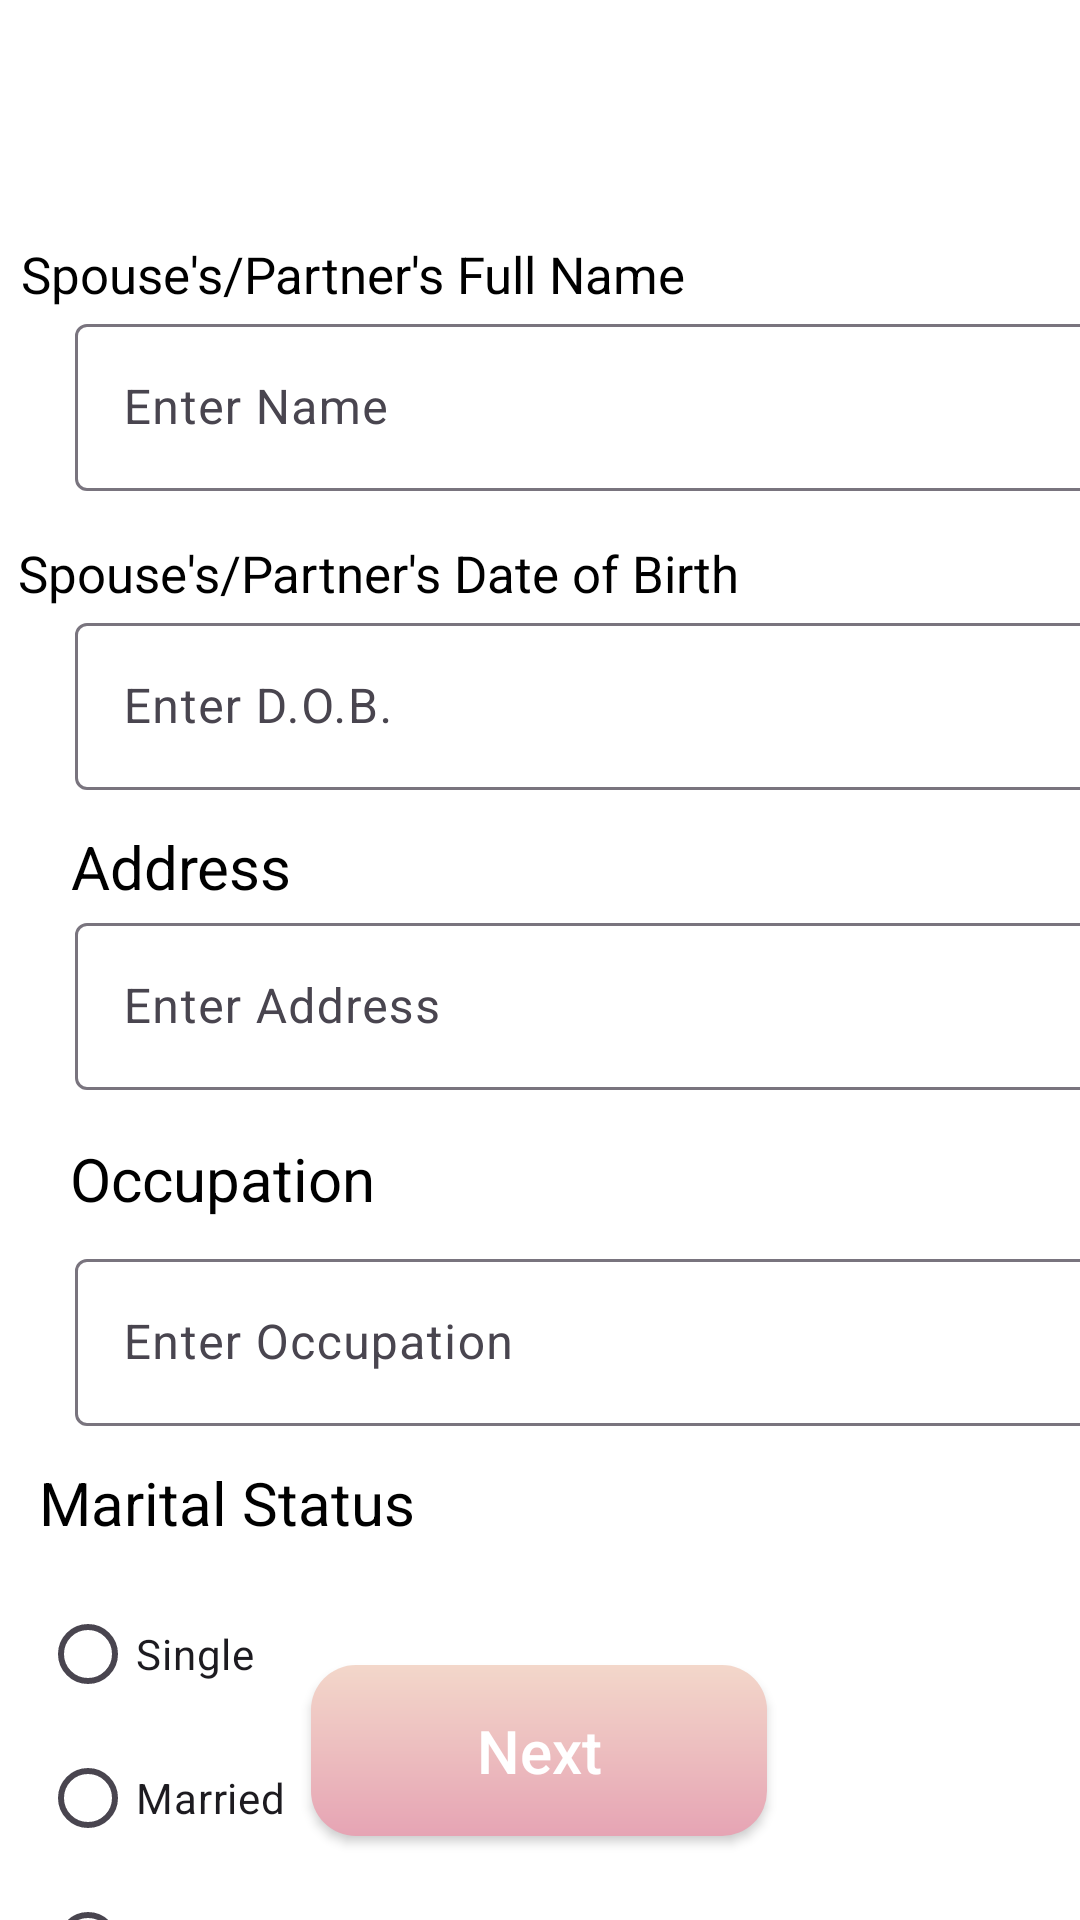

The Android layout XML behind this screen, and the referenced resources:
<!-- AndroidManifest.xml: application theme Theme.MyApplication -->
<!-- res/layout/fragment_form2_.xml -->
<?xml version="1.0" encoding="utf-8"?>
<androidx.constraintlayout.widget.ConstraintLayout xmlns:android="http://schemas.android.com/apk/res/android"
    xmlns:app="http://schemas.android.com/apk/res-auto"
    xmlns:tools="http://schemas.android.com/tools"
    android:layout_width="match_parent"
    android:layout_height="match_parent"
    android:background="@color/white"
    tools:context=".fragments.dashboardfragment">


    <TextView
        android:id="@+id/textView2"
        android:layout_width="wrap_content"
        android:layout_height="wrap_content"
        android:layout_marginTop="80dp"
        android:text="Spouse's/Partner's Full Name"
        android:textColor="@color/black"
        android:textSize="17dp"
        app:layout_constraintEnd_toEndOf="parent"
        app:layout_constraintHorizontal_bias="0.051"
        app:layout_constraintStart_toStartOf="parent"
        app:layout_constraintTop_toTopOf="parent"
        app:layout_goneMarginTop="20dp"
        tools:ignore="MissingConstraints">

    </TextView>

    <TextView
        android:id="@+id/textView"
        android:layout_width="wrap_content"
        android:layout_height="wrap_content"
        android:layout_marginTop="16dp"
        android:text="Spouse's/Partner's Date of Birth"
        android:textColor="@color/black"
        android:textSize="17dp"
        app:layout_constraintEnd_toEndOf="parent"
        app:layout_constraintHorizontal_bias="0.051"
        app:layout_constraintStart_toStartOf="parent"
        app:layout_constraintTop_toBottomOf="@+id/textInputLayout1"
        tools:ignore="MissingConstraints">

    </TextView>

    <TextView
        android:id="@+id/textView15"
        android:layout_width="wrap_content"
        android:layout_height="wrap_content"
        android:layout_marginTop="12dp"
        android:text="Address"
        android:textColor="@color/black"
        android:textSize="20dp"
        app:layout_constraintEnd_toEndOf="parent"
        app:layout_constraintHorizontal_bias="0.083"
        app:layout_constraintStart_toStartOf="parent"
        app:layout_constraintTop_toBottomOf="@+id/textInputLayout2"
        tools:ignore="MissingConstraints">

    </TextView>

    <TextView
        android:id="@+id/textView18"
        android:layout_width="wrap_content"
        android:layout_height="wrap_content"
        android:layout_marginTop="16dp"
        android:text="Occupation"
        android:textColor="@color/black"
        android:textSize="20dp"
        app:layout_constraintEnd_toEndOf="parent"
        app:layout_constraintHorizontal_bias="0.09"
        app:layout_constraintStart_toStartOf="parent"
        app:layout_constraintTop_toBottomOf="@+id/textInputLayout3"
        tools:ignore="MissingConstraints">

    </TextView>

    <androidx.appcompat.widget.AppCompatButton
        android:id="@+id/nextbtn"
        android:layout_width="152dp"
        android:layout_height="57dp"
        android:layout_marginBottom="28dp"
        android:background="@drawable/greenbuttongradient"
        android:text="Next"
        android:textAllCaps="false"
        android:textColor="@color/white"
        android:textSize="20sp"
        app:layout_constraintBottom_toBottomOf="parent"
        app:layout_constraintEnd_toEndOf="parent"
        app:layout_constraintHorizontal_bias="0.498"
        app:layout_constraintStart_toStartOf="parent"
        tools:ignore="MissingConstraints" />

    <com.google.android.material.textfield.TextInputLayout
        android:id="@+id/textInputLayout1"
        android:layout_width="match_parent"
        android:layout_height="wrap_content"
        android:hint="Enter Name"
        app:layout_constraintTop_toBottomOf="@+id/textView2"
        tools:ignore="MissingConstraints"
        tools:layout_editor_absoluteX="0dp">

        <com.google.android.material.textfield.TextInputEditText
            android:id="@+id/firstnameinput"
            android:layout_width="350dp"
            android:layout_height="wrap_content"
            android:layout_marginStart="25dp"
            android:inputType="text"
            app:layout_constraintEnd_toEndOf="parent"
            app:layout_constraintStart_toStartOf="parent"
            tools:ignore="MissingConstraints"
            tools:layout_editor_absoluteY="132dp" />
    </com.google.android.material.textfield.TextInputLayout>

    <com.google.android.material.textfield.TextInputLayout
        android:id="@+id/textInputLayout2"
        android:layout_width="match_parent"
        android:layout_height="wrap_content"
        android:hint="Enter D.O.B."
        app:layout_constraintTop_toBottomOf="@+id/textView"
        tools:ignore="MissingConstraints"
        tools:layout_editor_absoluteX="0dp">

        <com.google.android.material.textfield.TextInputEditText
            android:id="@+id/lastnameinput"
            android:layout_width="350dp"
            android:layout_height="wrap_content"
            android:layout_marginStart="25dp"
            android:inputType="text"
            app:layout_constraintEnd_toEndOf="parent"
            app:layout_constraintHorizontal_bias="0.027"
            app:layout_constraintStart_toStartOf="parent"
            tools:layout_editor_absoluteY="244dp" />

    </com.google.android.material.textfield.TextInputLayout>

    <com.google.android.material.textfield.TextInputLayout
        android:id="@+id/textInputLayout3"
        android:layout_width="match_parent"
        android:layout_height="wrap_content"
        android:hint="Enter Address"
        app:layout_constraintTop_toBottomOf="@+id/textView15"
        tools:ignore="MissingConstraints"
        tools:layout_editor_absoluteX="0dp">

        <com.google.android.material.textfield.TextInputEditText
            android:id="@+id/genderinput"
            android:layout_width="350dp"
            android:layout_height="wrap_content"
            android:layout_marginStart="25dp"
            android:inputType="text"
            app:layout_constraintEnd_toEndOf="parent"
            app:layout_constraintHorizontal_bias="0.0"
            app:layout_constraintStart_toStartOf="parent"
            tools:layout_editor_absoluteY="322dp" />

    </com.google.android.material.textfield.TextInputLayout>

    <com.google.android.material.textfield.TextInputLayout
        android:id="@+id/textInputLayout4"
        android:layout_width="match_parent"
        android:layout_height="wrap_content"
        android:layout_marginTop="8dp"
        android:hint="Enter Occupation"
        app:layout_constraintTop_toBottomOf="@+id/textView18"
        tools:ignore="MissingConstraints"
        tools:layout_editor_absoluteX="-16dp">

        <com.google.android.material.textfield.TextInputEditText
            android:id="@+id/emailinput"
            android:layout_width="350dp"
            android:layout_height="wrap_content"
            android:layout_marginStart="25dp"
            android:inputType="text"
            app:layout_constraintEnd_toEndOf="parent"
            app:layout_constraintHorizontal_bias="0.166"
            app:layout_constraintStart_toStartOf="parent"
            tools:layout_editor_absoluteY="470dp" />

    </com.google.android.material.textfield.TextInputLayout>

    <TextView
        android:id="@+id/textView19"
        android:layout_width="wrap_content"
        android:layout_height="wrap_content"
        android:layout_marginTop="12dp"
        android:text="Marital Status"
        android:textColor="@color/black"
        android:textSize="20dp"
        app:layout_constraintEnd_toEndOf="parent"
        app:layout_constraintHorizontal_bias="0.055"
        app:layout_constraintStart_toStartOf="parent"
        app:layout_constraintTop_toBottomOf="@+id/textInputLayout4"
        tools:ignore="MissingConstraints">

    </TextView>

    <RadioGroup
        android:id="@+id/radioGroup"
        android:layout_width="98dp"
        android:layout_height="wrap_content"
        android:layout_marginTop="52dp"
        app:layout_constraintEnd_toEndOf="parent"
        app:layout_constraintHorizontal_bias="0.051"
        app:layout_constraintStart_toStartOf="parent"
        app:layout_constraintTop_toBottomOf="@+id/textInputLayout4"
        tools:ignore="MissingConstraints">

        <RadioButton
            android:id="@+id/radioButtonOption1"
            android:layout_width="wrap_content"
            android:layout_height="wrap_content"
            android:text="Single" />

        <RadioButton
            android:id="@+id/radioButtonOption2"
            android:layout_width="match_parent"
            android:layout_height="wrap_content"
            android:text="Married" />

        <RadioButton
            android:id="@+id/radioButtonOption3"
            android:layout_width="match_parent"
            android:layout_height="wrap_content"
            android:text="Divorced" />

        

    </RadioGroup>


</androidx.constraintlayout.widget.ConstraintLayout>
<!-- resources referenced by this layout -->
<resources>
  <color name="black">#FF000000</color>
  <color name="white">#FFFFFFFF</color>
  <!-- drawable greenbuttongradient (drawable) -->
  <?xml version="1.0" encoding="utf-8"?>
  <shape xmlns:android="http://schemas.android.com/apk/res/android">
      <gradient android:angle="-45" android:startColor="#F3D7CA" android:endColor="#E6A4B4"/>
      <corners android:radius="15dp"/>
  </shape>
  <style name="Theme.MyApplication" parent="Base.Theme.MyApplication" />
  <style name="Base.Theme.MyApplication" parent="Theme.Material3.DayNight.NoActionBar">
          
          
      </style>
</resources>
